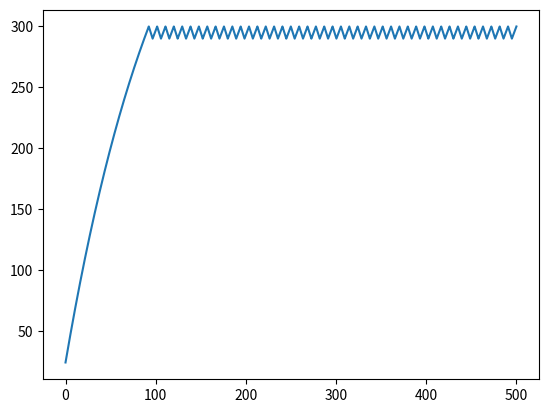

The script that saved this image:
import numpy as np
import scipy as sci 
import matplotlib.pyplot as plt 
import math


def runge_kutta(function, y0: float, a: float, b: float, h: float):
    num = math.ceil((b - a) / h + 1)
    x_a = np.linspace(a, b, num=num)
    y_a = [y0] * num

    for i in range(num - 1):
        k0 = function(x_a[i], y_a[i])
        k1 = function(x_a[i] + h / 2, y_a[i] + h * k0 / 2)
        k2 = function(x_a[i] + h / 2, y_a[i] + h * k1 / 2)
        k3 = function(x_a[i] + h, y_a[i] + h * k2)
        y_a[i + 1] = y_a[i] + h / 6 * (k0 + 2 * k1 + 2 * k2 + k3)

    return x_a, np.array(y_a)


KC = 276

P = 2000
m = 0.5
c = 920
S = 0.4
k = 10
T0 = 300
sigma = 1.380649e-23


T_l = 290 + KC
T_u = 300 + KC

is_turned = True
def H(T):
    global is_turned

    if is_turned and T > T_u:
        is_turned = False
    elif not is_turned and T < T_l:
        is_turned = True
    
    return float(is_turned)
        

def dTdt(t, T):
    return (P * H(T) - k * S * (T - T0) - sigma * S * (T**4 - T0**4)) / (c * m)

def dTdt2(T, t):
    return dTdt(t, T)

a, b = 0, 500
n = 10000

x = np.linspace(a, b, n)
# y = sci.integrate.odeint(dTdt2, T0, x)
y = (sci.integrate.solve_ivp(dTdt, [a, b], [T0], t_eval=x)).y[0]
y = np.array(y)

x_, y_ = runge_kutta(dTdt, T0, a, b, (b-a)/n)


# plt.plot(x, y - KC)
plt.plot(x_, y_ - KC)
plt.show()